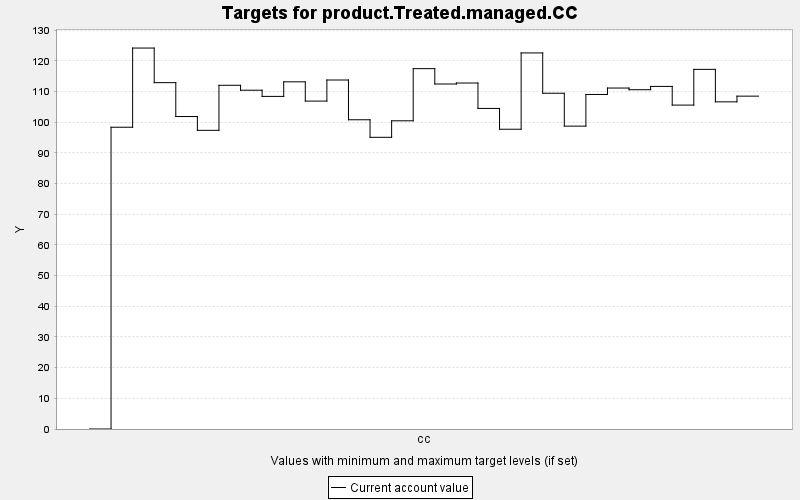

Values plotted in this chart, from the file beside it:
TARGET, PERIOD, YEAR, PERIODWIDTH, MINIMUM, MAXIMUM, MINWEIGHT, MAXWEIGHT, CURRENT, SUMMARY
product.Treated.managed.CC, 0, 0, 10.0, 0.0, 10000, 1.0, 1.0, 0.0, 0.0
product.Treated.managed.CC, 1, 10, 10.0, 0.0, 10000, 1.0, 1.0, 98.35, 0.0
product.Treated.managed.CC, 2, 20, 10.0, 0.0, 10000, 1.0, 1.0, 124.2, 0.0
product.Treated.managed.CC, 3, 30, 10.0, 0.0, 10000, 1.0, 1.0, 112.9, 0.0
product.Treated.managed.CC, 4, 40, 10.0, 0.0, 10000, 1.0, 1.0, 101.8, 0.0
product.Treated.managed.CC, 5, 50, 10.0, 0.0, 10000, 1.0, 1.0, 97.34, 0.0
product.Treated.managed.CC, 6, 60, 10.0, 0.0, 10000, 1.0, 1.0, 112, 0.0
product.Treated.managed.CC, 7, 70, 10.0, 0.0, 10000, 1.0, 1.0, 110.4, 0.0
product.Treated.managed.CC, 8, 80, 10.0, 0.0, 10000, 1.0, 1.0, 108.4, 0.0
product.Treated.managed.CC, 9, 90, 10.0, 0.0, 10000, 1.0, 1.0, 113.2, 0.0
product.Treated.managed.CC, 10, 100, 10.0, 0.0, 10000, 1.0, 1.0, 106.9, 0.0
product.Treated.managed.CC, 11, 110, 10.0, 0.0, 10000, 1.0, 1.0, 113.7, 0.0
product.Treated.managed.CC, 12, 120, 10.0, 0.0, 10000, 1.0, 1.0, 100.8, 0.0
product.Treated.managed.CC, 13, 130, 10.0, 0.0, 10000, 1.0, 1.0, 95.07, 0.0
product.Treated.managed.CC, 14, 140, 10.0, 0.0, 10000, 1.0, 1.0, 100.5, 0.0
product.Treated.managed.CC, 15, 150, 10.0, 0.0, 10000, 1.0, 1.0, 117.4, 0.0
product.Treated.managed.CC, 16, 160, 10.0, 0.0, 10000, 1.0, 1.0, 112.4, 0.0
product.Treated.managed.CC, 17, 170, 10.0, 0.0, 10000, 1.0, 1.0, 112.8, 0.0
product.Treated.managed.CC, 18, 180, 10.0, 0.0, 10000, 1.0, 1.0, 104.5, 0.0
product.Treated.managed.CC, 19, 190, 10.0, 0.0, 10000, 1.0, 1.0, 97.7, 0.0
product.Treated.managed.CC, 20, 200, 10.0, 0.0, 10000, 1.0, 1.0, 122.6, 0.0
product.Treated.managed.CC, 21, 210, 10.0, 0.0, 10000, 1.0, 1.0, 109.4, 0.0
product.Treated.managed.CC, 22, 220, 10.0, 0.0, 10000, 1.0, 1.0, 98.71, 0.0
product.Treated.managed.CC, 23, 230, 10.0, 0.0, 10000, 1.0, 1.0, 109, 0.0
product.Treated.managed.CC, 24, 240, 10.0, 0.0, 10000, 1.0, 1.0, 111.1, 0.0
product.Treated.managed.CC, 25, 250, 10.0, 0.0, 10000, 1.0, 1.0, 110.6, 0.0
product.Treated.managed.CC, 26, 260, 10.0, 0.0, 10000, 1.0, 1.0, 111.7, 0.0
product.Treated.managed.CC, 27, 270, 10.0, 0.0, 10000, 1.0, 1.0, 105.6, 0.0
product.Treated.managed.CC, 28, 280, 10.0, 0.0, 10000, 1.0, 1.0, 117.2, 0.0
product.Treated.managed.CC, 29, 290, 10.0, 0.0, 10000, 1.0, 1.0, 106.6, 0.0
product.Treated.managed.CC, 30, 300, 10.0, 0.0, 10000, 1.0, 1.0, 108.5, 0.0
